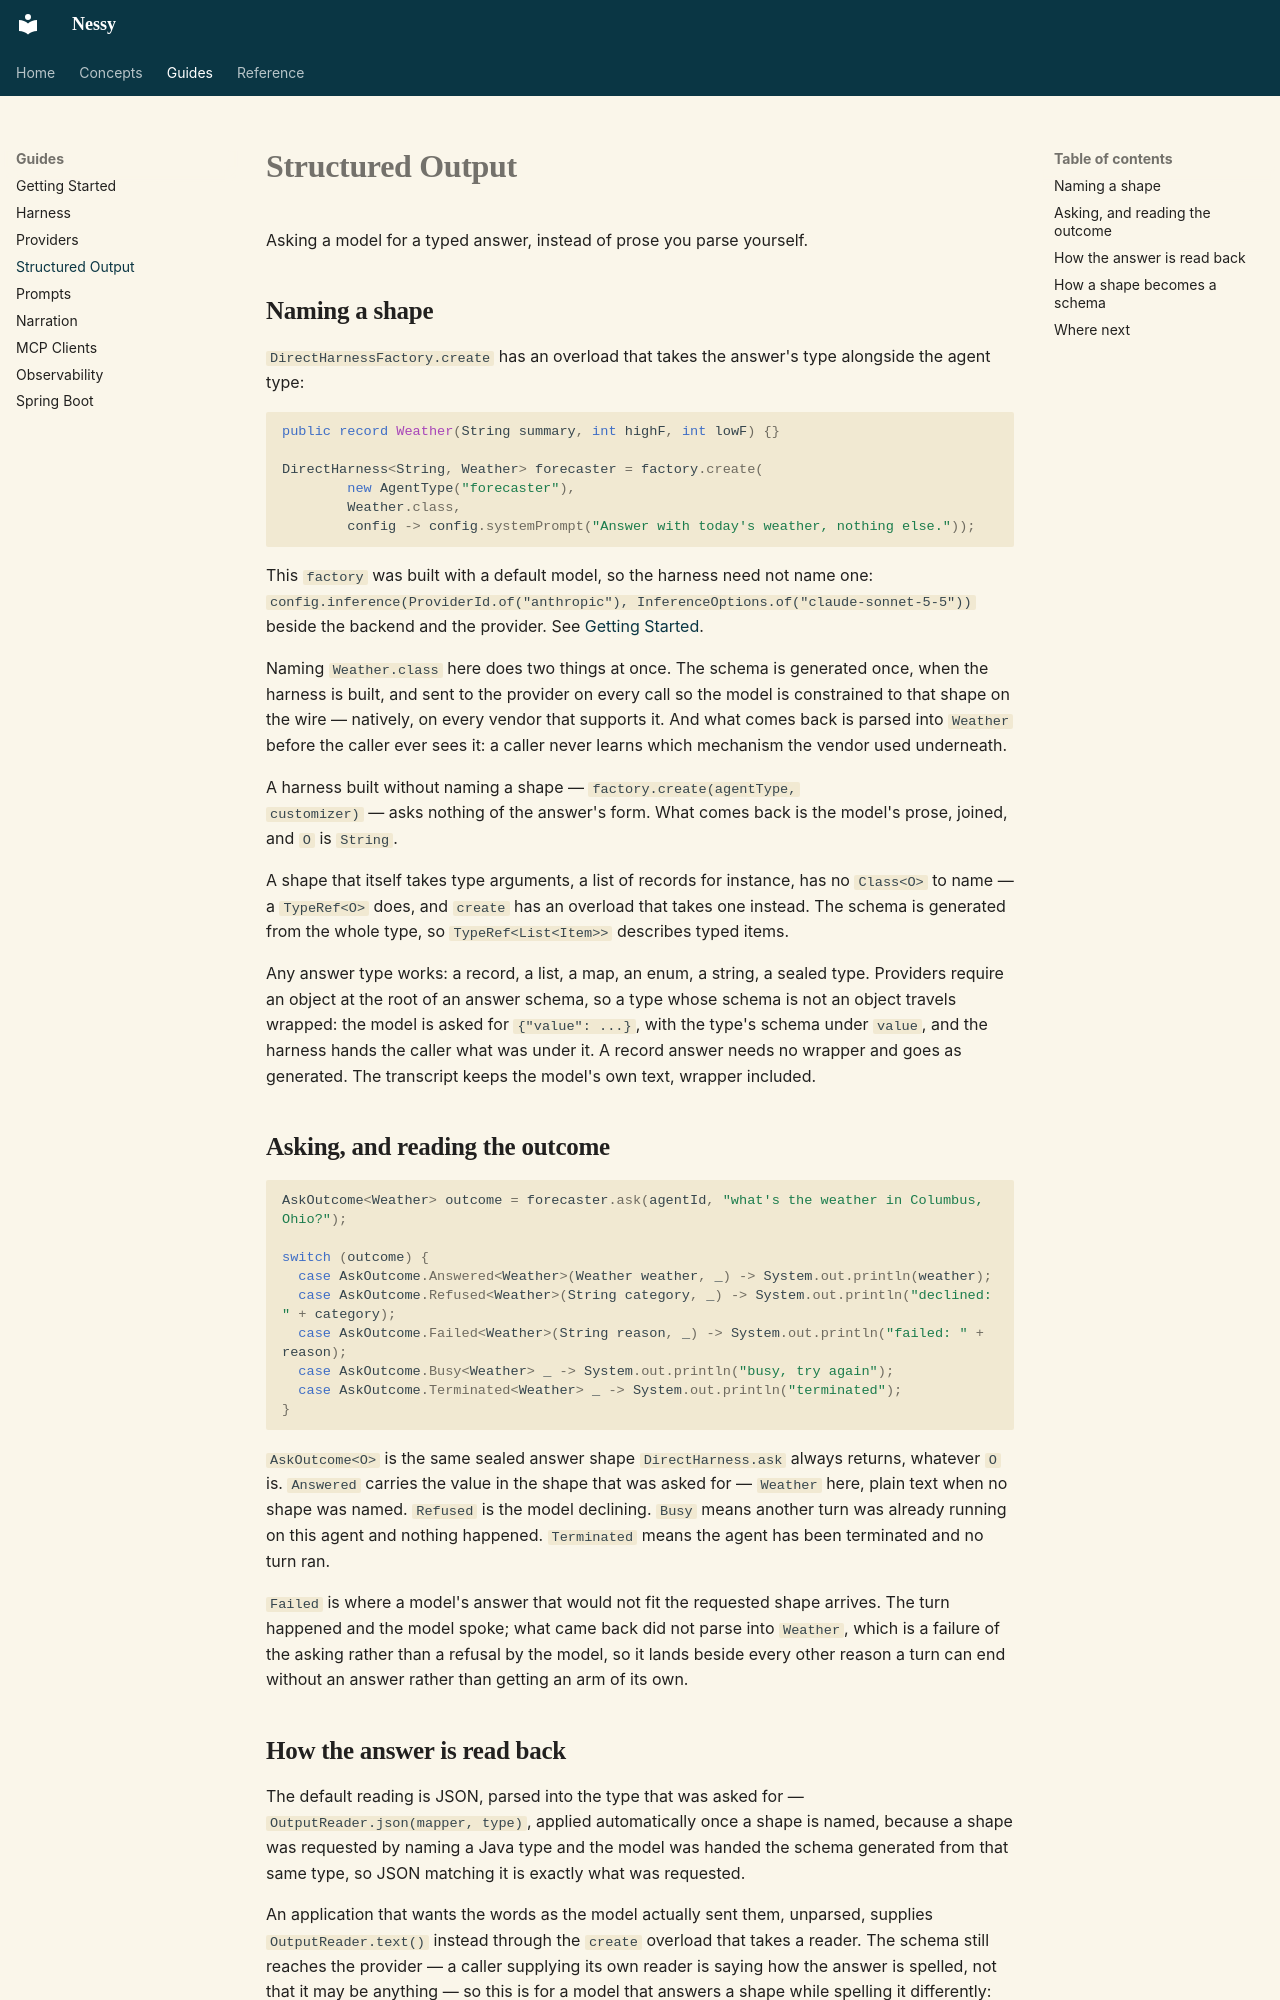

repository: jwcarman/nessy · page: guides/structured-output/index.html · generator: mkdocs

# Structured Output

Asking a model for a typed answer, instead of prose you parse yourself.

## Naming a shape

`DirectHarnessFactory.create` has an overload that takes the answer's type
alongside the agent type:

```java
public record Weather(String summary, int highF, int lowF) {}

DirectHarness<String, Weather> forecaster = factory.create(
        new AgentType("forecaster"),
        Weather.class,
        config -> config.systemPrompt("Answer with today's weather, nothing else."));
```

This `factory` was built with a default model, so the harness need not name
one: `config.inference(ProviderId.of("anthropic"), InferenceOptions.of("claude-sonnet-5-5"))`
beside the backend and the provider. See
[Getting Started](getting-started.md#the-smallest-harness).

Naming `Weather.class` here does two things at once. The schema is
generated once, when the harness is built, and sent to the provider on
every call so the model is constrained to that shape on the wire — natively,
on every vendor that supports it. And what comes back is parsed into
`Weather` before the caller ever sees it: a caller never learns which
mechanism the vendor used underneath.

A harness built without naming a shape — `factory.create(agentType,
customizer)` — asks nothing of the answer's form. What comes back is the
model's prose, joined, and `O` is `String`.

A shape that itself takes type arguments, a list of records for instance,
has no `Class<O>` to name — a `TypeRef<O>` does, and `create` has an
overload that takes one instead. The schema is generated from the whole
type, so `TypeRef<List<Item>>` describes typed items.

Any answer type works: a record, a list, a map, an enum, a string, a sealed
type. Providers require an object at the root of an answer schema, so a type
whose schema is not an object travels wrapped: the model is asked for
`{"value": ...}`, with the type's schema under `value`, and the harness hands
the caller what was under it. A record answer needs no wrapper and goes as
generated. The transcript keeps the model's own text, wrapper included.

## Asking, and reading the outcome

```java
AskOutcome<Weather> outcome = forecaster.ask(agentId, "what's the weather in Columbus, Ohio?");

switch (outcome) {
  case AskOutcome.Answered<Weather>(Weather weather, _) -> System.out.println(weather);
  case AskOutcome.Refused<Weather>(String category, _) -> System.out.println("declined: " + category);
  case AskOutcome.Failed<Weather>(String reason, _) -> System.out.println("failed: " + reason);
  case AskOutcome.Busy<Weather> _ -> System.out.println("busy, try again");
  case AskOutcome.Terminated<Weather> _ -> System.out.println("terminated");
}
```

`AskOutcome<O>` is the same sealed answer shape `DirectHarness.ask` always
returns, whatever `O` is. `Answered` carries the value in the shape that
was asked for — `Weather` here, plain text when no shape was named.
`Refused` is the model declining. `Busy` means another turn was already
running on this agent and nothing happened. `Terminated` means the agent
has been terminated and no turn ran.

`Failed` is where a model's answer that would not fit the requested shape
arrives. The turn happened and the model spoke; what came back did not
parse into `Weather`, which is a failure of the asking rather than a
refusal by the model, so it lands beside every other reason a turn can end
without an answer rather than getting an arm of its own.
